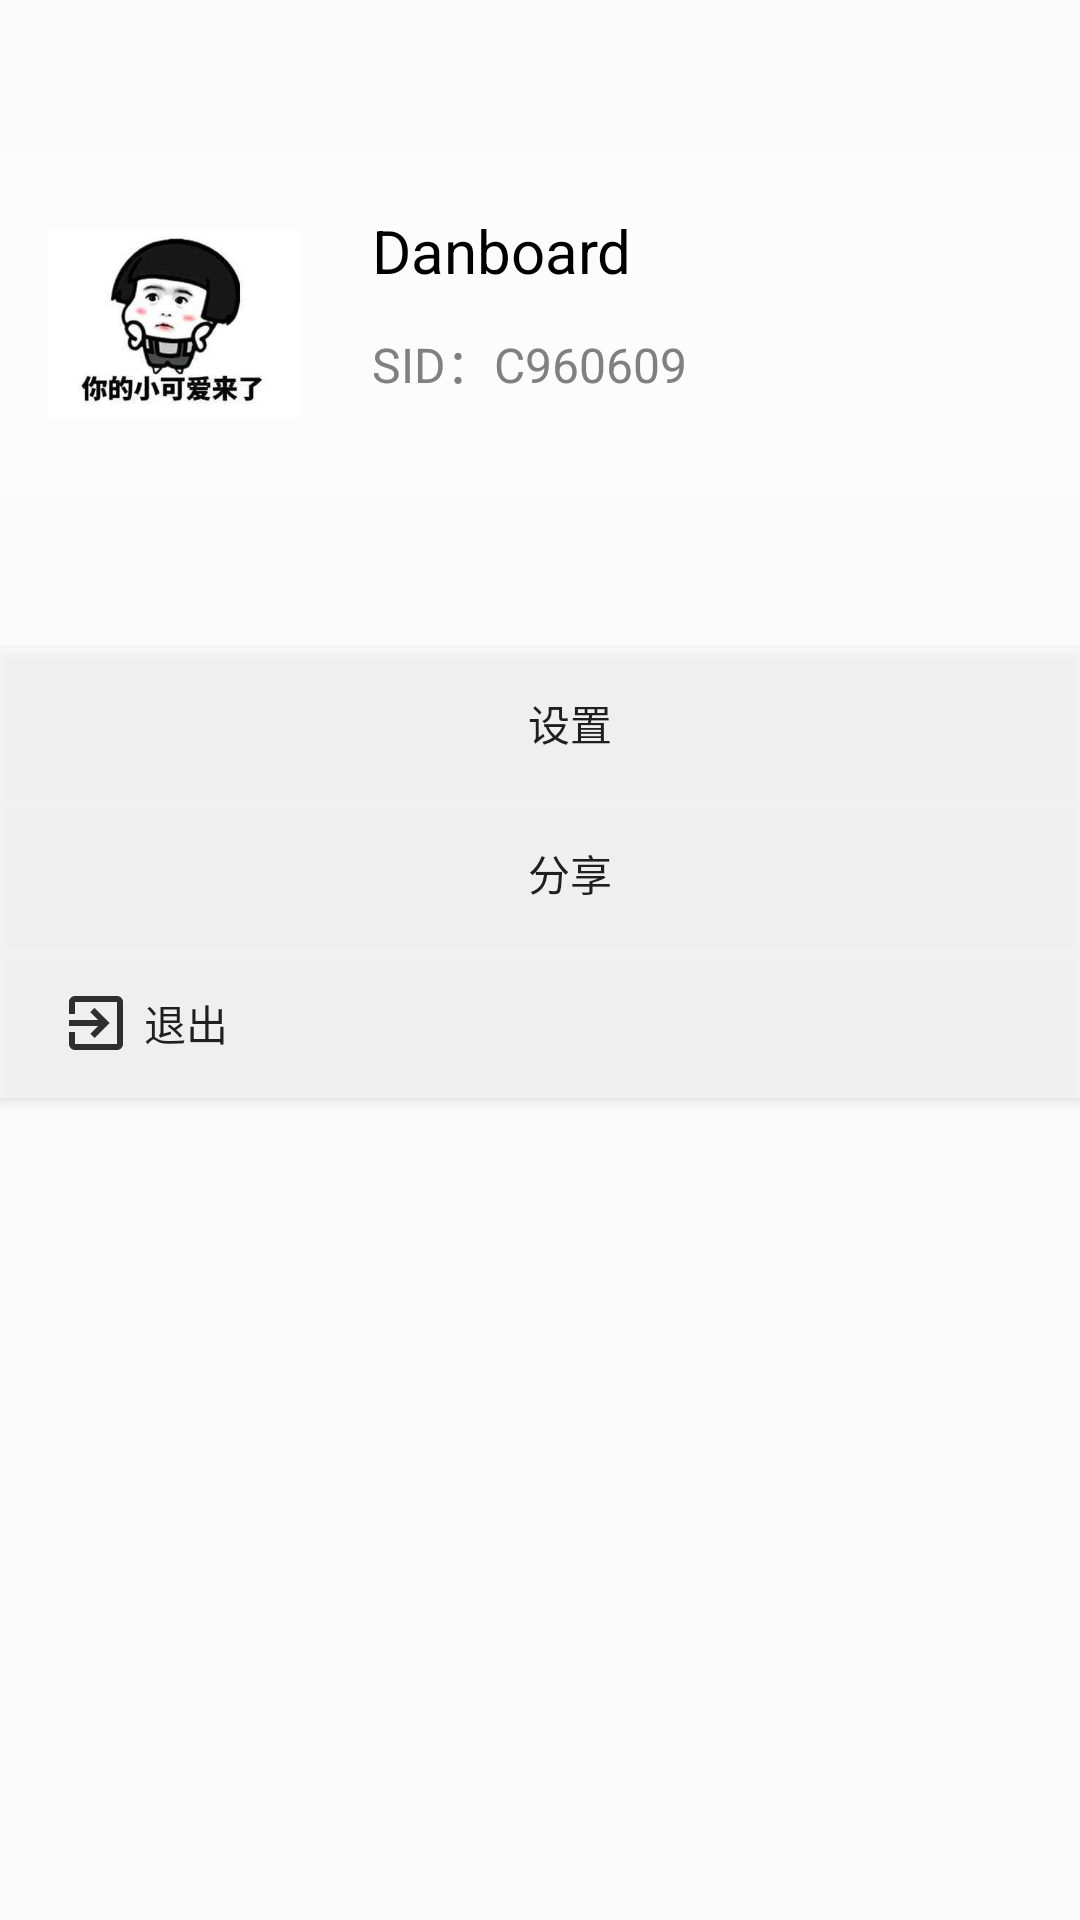

Android layout source for this screen:
<!-- AndroidManifest.xml: application theme AppTheme -->
<!-- res/layout/layout_setting.xml -->
<?xml version="1.0" encoding="utf-8"?>
<LinearLayout xmlns:android="http://schemas.android.com/apk/res/android"
    xmlns:tools="http://schemas.android.com/tools"
    android:layout_width="match_parent"
    android:layout_height="match_parent"
    android:orientation="vertical">

    <RelativeLayout
        android:layout_width="match_parent"
        android:layout_height="wrap_content"
        android:layout_marginTop="50dp"
        android:padding="8dp"
        android:background="#90ffffff">
        <ImageView
            android:id="@+id/headImage"
            android:layout_width="100dp"
            android:layout_height="100dp"
            android:src="@mipmap/xiaokeai"
            android:contentDescription="@string/headimage"
            android:padding="8dp"/>

        <TextView
            android:id="@+id/nickName"
            android:layout_width="wrap_content"
            android:layout_height="wrap_content"
            android:layout_marginTop="12dp"
            android:layout_marginStart="16dp"
            android:layout_toEndOf="@id/headImage"
            android:text="Danboard"
            android:textSize="20sp"
            android:textColor="@color/black"/>

        <TextView
            android:id="@+id/sName"
            android:layout_width="match_parent"
            android:layout_height="wrap_content"
            android:layout_below="@id/nickName"
            android:layout_marginTop="12dp"
            android:layout_marginStart="16dp"
            android:layout_toEndOf="@id/headImage"
            android:text="SID：C960609"
            android:textSize="16sp"
            android:textColor="@color/grey"/>
    </RelativeLayout>

    <Button
        android:id="@+id/settings"
        android:layout_width="match_parent"
        android:layout_height="50dp"
        android:paddingStart="20dp"
        android:layout_marginTop="50dp"
        android:background="#90ffffff"
        android:text="设置"
        android:drawableStart="@drawable/ic_settings"
        android:drawablePadding="-280dp"
        tools:ignore="RtlSymmetry" />
    <Button
        android:id="@+id/share"
        android:layout_width="match_parent"
        android:layout_height="50dp"
        android:paddingStart="20dp"
        android:background="#90ffffff"
        android:text="分享"
        android:drawableStart="@drawable/ic_share"
        android:drawablePadding="-280dp"
        tools:ignore="RtlSymmetry" />

    <Button
        android:id="@+id/exit"
        android:layout_width="match_parent"
        android:layout_height="50dp"
        android:paddingStart="20dp"
        android:background="#90ffffff"
        android:text="退出"
        android:drawableStart="@drawable/ic_exit"
        android:drawablePadding="-280dp"
        tools:ignore="RtlSymmetry" />

</LinearLayout>
<!-- resources referenced by this layout -->
<resources>
  <color name="black">#000000</color>
  <color name="grey"> #808080</color>
  <!-- drawable ic_exit (drawable) -->
  <vector android:alpha="0.80" android:height="24dp"
      android:viewportHeight="24.0" android:viewportWidth="24.0"
      android:width="24dp" xmlns:android="http://schemas.android.com/apk/res/android">
      <path android:fillColor="#FF000000" android:pathData="M10.09,15.59L11.5,17l5,-5 -5,-5 -1.41,1.41L12.67,11H3v2h9.67l-2.58,2.59zM19,3H5c-1.11,0 -2,0.9 -2,2v4h2V5h14v14H5v-4H3v4c0,1.1 0.89,2 2,2h14c1.1,0 2,-0.9 2,-2V5c0,-1.1 -0.9,-2 -2,-2z"/>
  </vector>
  <!-- mipmap xiaokeai: jpg bitmap (mipmap-hdpi, 6936 bytes) -->
  <string name="headimage">headImage</string>
  <style name="AppTheme" parent="Theme.AppCompat.Light.DarkActionBar">
          
          <item name="colorPrimary">@color/colorPrimary</item>
          <item name="colorPrimaryDark">@color/colorPrimaryDark</item>
          <item name="colorAccent">@color/colorAccent</item>
          <item name="overlapAnchor">false</item>
          <item name="android:popupBackground">@color/colorPrimary</item>
      </style>
  <color name="colorPrimary">#87b493</color>
  <color name="colorPrimaryDark">#407A5D</color>
  <color name="colorAccent">#7FA986</color>
</resources>
